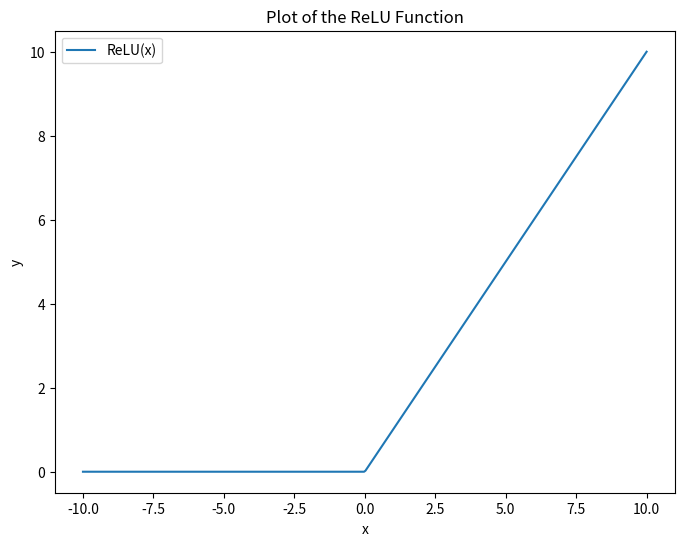

The script that saved this image:
import numpy as np
import matplotlib.pyplot as plt

# Define the function you want to plot


def my_function(x):
    return np.maximum(0, x)


# Generate x values
x = np.linspace(-10, 10, 400)  # Create an array of x values from -10 to 10

# Calculate corresponding y values
y = my_function(x)

# Create the plot
plt.figure(figsize=(8, 6))  # Set the figure size
plt.plot(x, y, label='ReLU(x)')  # Plot the function
plt.title('Plot of the ReLU Function')
plt.xlabel('x')
plt.ylabel('y')
plt.legend()  # Display legend
plt.grid(False)
plt.show()  # Show the plot
